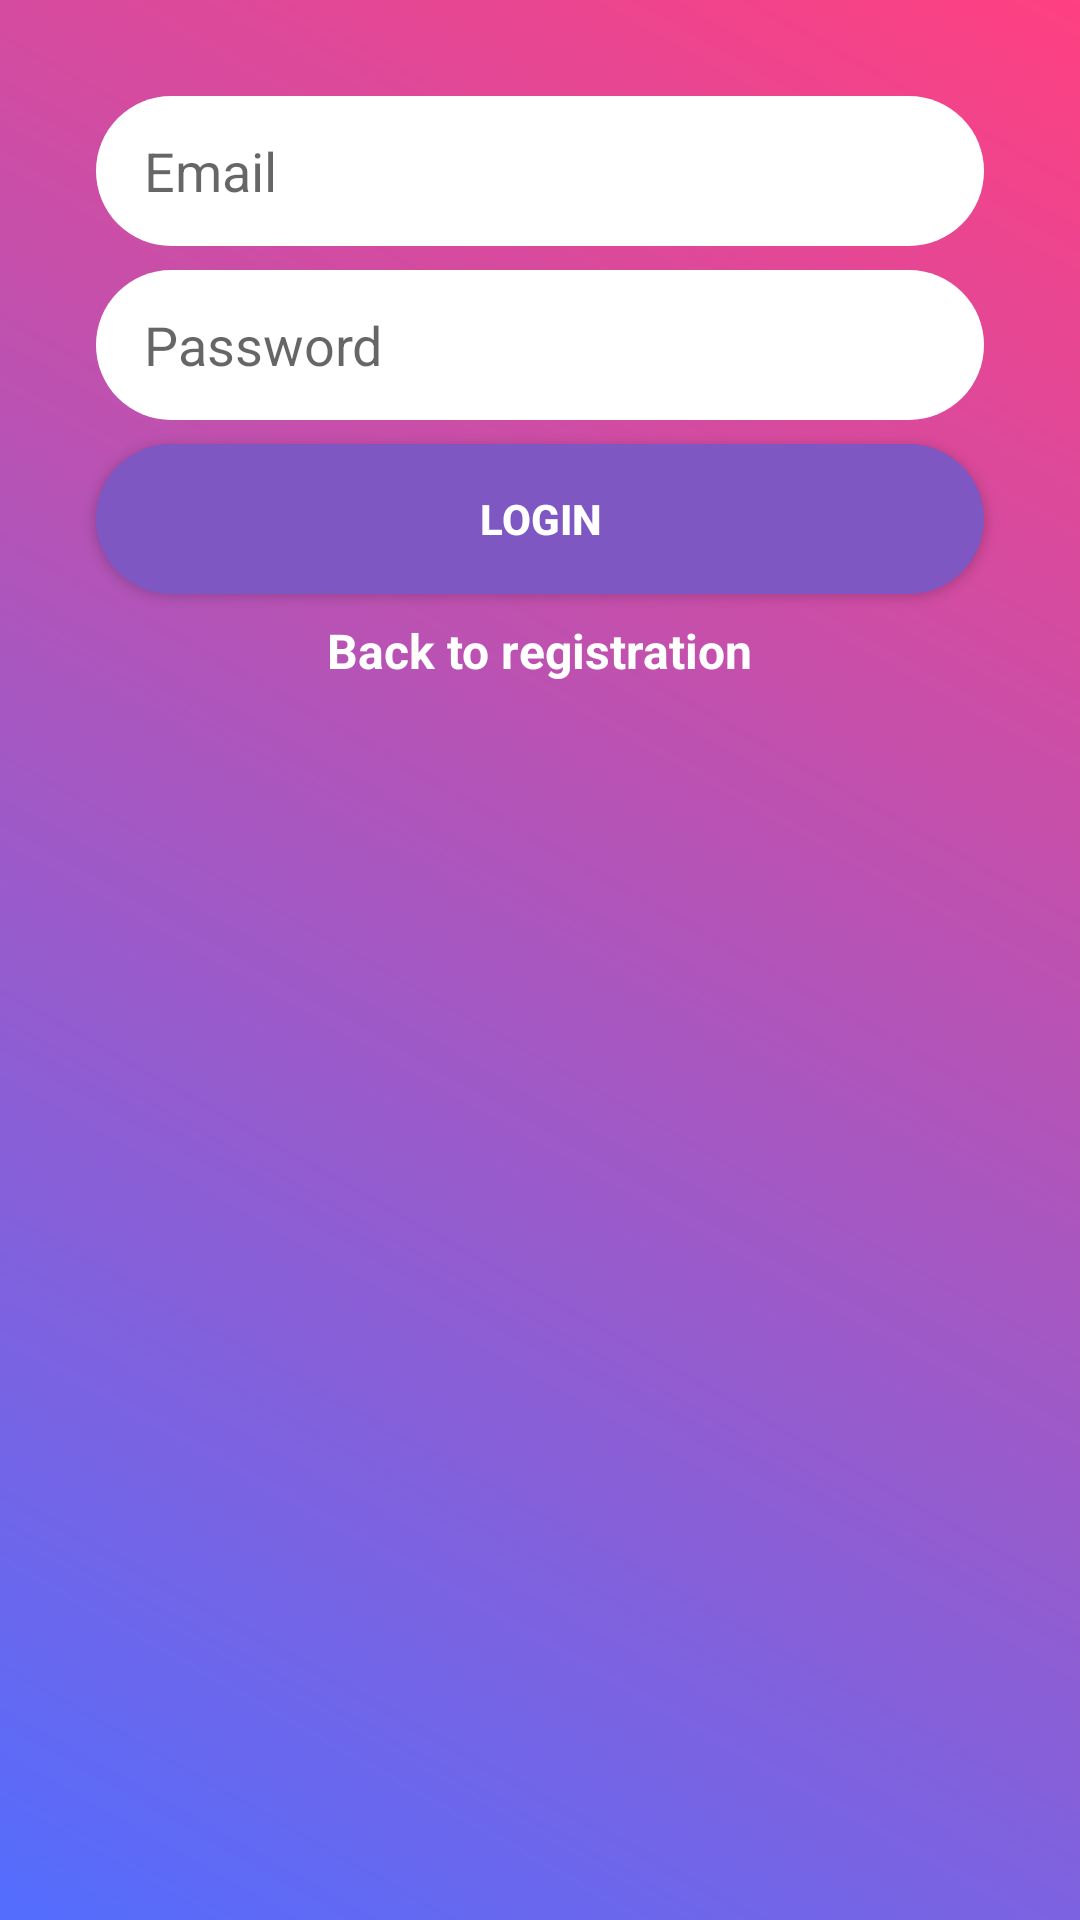

Produce the Android XML layout that renders to this screen, including the resource entries it uses.
<!-- AndroidManifest.xml: application theme AppTheme -->
<!-- res/layout/login_fragment.xml -->
<?xml version="1.0" encoding="utf-8"?>
<ScrollView
    xmlns:android="http://schemas.android.com/apk/res/android"
    xmlns:app="http://schemas.android.com/apk/res-auto"
    xmlns:tools="http://schemas.android.com/tools"
    android:orientation="vertical"
    android:background="@drawable/gradientbackground"
    android:layout_width="match_parent"
    android:layout_height="match_parent">
    <androidx.constraintlayout.widget.ConstraintLayout
        xmlns:android="http://schemas.android.com/apk/res/android"
        xmlns:app="http://schemas.android.com/apk/res-auto"
        xmlns:tools="http://schemas.android.com/tools"
        android:orientation="vertical"
        android:layout_width="match_parent"
        android:layout_height="wrap_content">
        <EditText
            android:id="@+id/email_edittext_login"
            android:layout_width="0dp"
            android:layout_height="50dp"
            android:layout_marginEnd="32dp"
            android:layout_marginLeft="32dp"
            android:layout_marginRight="32dp"
            android:layout_marginStart="32dp"
            android:layout_marginTop="32dp"
            android:background="@drawable/rounded_edittext"
            android:ems="10"
            android:hint="Email"
            android:inputType="textEmailAddress"
            android:paddingLeft="16dp"
            app:layout_constraintEnd_toEndOf="parent"
            app:layout_constraintStart_toStartOf="parent"
            app:layout_constraintTop_toTopOf="parent"
            tools:ignore="Suspicious0dp" />

        <EditText
            android:id="@+id/password_edittext_login"
            android:layout_width="0dp"
            android:layout_height="50dp"
            android:layout_marginTop="8dp"
            android:background="@drawable/rounded_edittext"
            android:ems="10"
            android:paddingLeft="16dp"
            android:hint="Password"
            android:inputType="textPassword"
            app:layout_constraintEnd_toEndOf="@+id/email_edittext_login"
            app:layout_constraintStart_toStartOf="@+id/email_edittext_login"
            app:layout_constraintTop_toBottomOf="@+id/email_edittext_login"
            tools:ignore="Suspicious0dp" />

        <Button
            android:id="@+id/login_button"
            android:layout_width="0dp"
            android:layout_height="50dp"
            android:layout_marginTop="8dp"
            android:background="@drawable/rounded_button"
            android:text="Login"
            android:textColor="@android:color/white"
            android:textStyle="bold"
            app:layout_constraintEnd_toEndOf="@+id/password_edittext_login"
            app:layout_constraintStart_toStartOf="@+id/password_edittext_login"
            app:layout_constraintTop_toBottomOf="@+id/password_edittext_login"
            tools:ignore="Suspicious0dp" />

        <TextView
            android:id="@+id/back_to_register_textview"
            android:layout_width="wrap_content"
            android:layout_height="44dp"
            android:layout_marginEnd="8dp"
            android:layout_marginLeft="8dp"
            android:layout_marginRight="8dp"
            android:layout_marginStart="8dp"
            android:layout_marginTop="8dp"
            android:text="Back to registration"
            android:textColor="@android:color/white"
            android:textSize="16sp"
            android:textStyle="bold"
            app:layout_constraintEnd_toEndOf="@+id/login_button"
            app:layout_constraintStart_toStartOf="@+id/login_button"
            app:layout_constraintTop_toBottomOf="@+id/login_button" />

    </androidx.constraintlayout.widget.ConstraintLayout>
</ScrollView>
<!-- resources referenced by this layout -->
<resources>
  <!-- drawable gradientbackground (drawable) -->
  <?xml version="1.0" encoding="utf-8"?>
  <shape xmlns:android="http://schemas.android.com/apk/res/android">
  <gradient android:angle="45"
      android:startColor="@color/startblue"
      android:endColor="@color/pink"></gradient>
  </shape>
  <!-- drawable rounded_button (drawable) -->
  <?xml version="1.0" encoding="utf-8"?>
  <shape xmlns:android="http://schemas.android.com/apk/res/android">
      <solid android:color="@color/lightpink" />
      <corners android:radius="25dp" />
  </shape>
  <!-- drawable rounded_edittext (drawable) -->
  <?xml version="1.0" encoding="utf-8"?>
  <shape xmlns:android="http://schemas.android.com/apk/res/android">
  
      <solid android:color="@android:color/white"/>
      <corners android:radius="25dp"></corners>
  </shape>
  <style name="AppTheme" parent="Theme.AppCompat.Light.NoActionBar">
          
          <item name="colorPrimary">@color/colorPrimary</item>
          <item name="colorPrimaryDark">@color/colorPrimaryDark</item>
          <item name="colorAccent">@color/lightpink</item>
      </style>
  <color name="startblue">#536DFE</color>
  <color name="pink">#FF4081</color>
  <color name="lightpink">#7E57C2</color>
  <color name="colorPrimary">#6200EE</color>
  <color name="colorPrimaryDark">#6200EE</color>
</resources>
